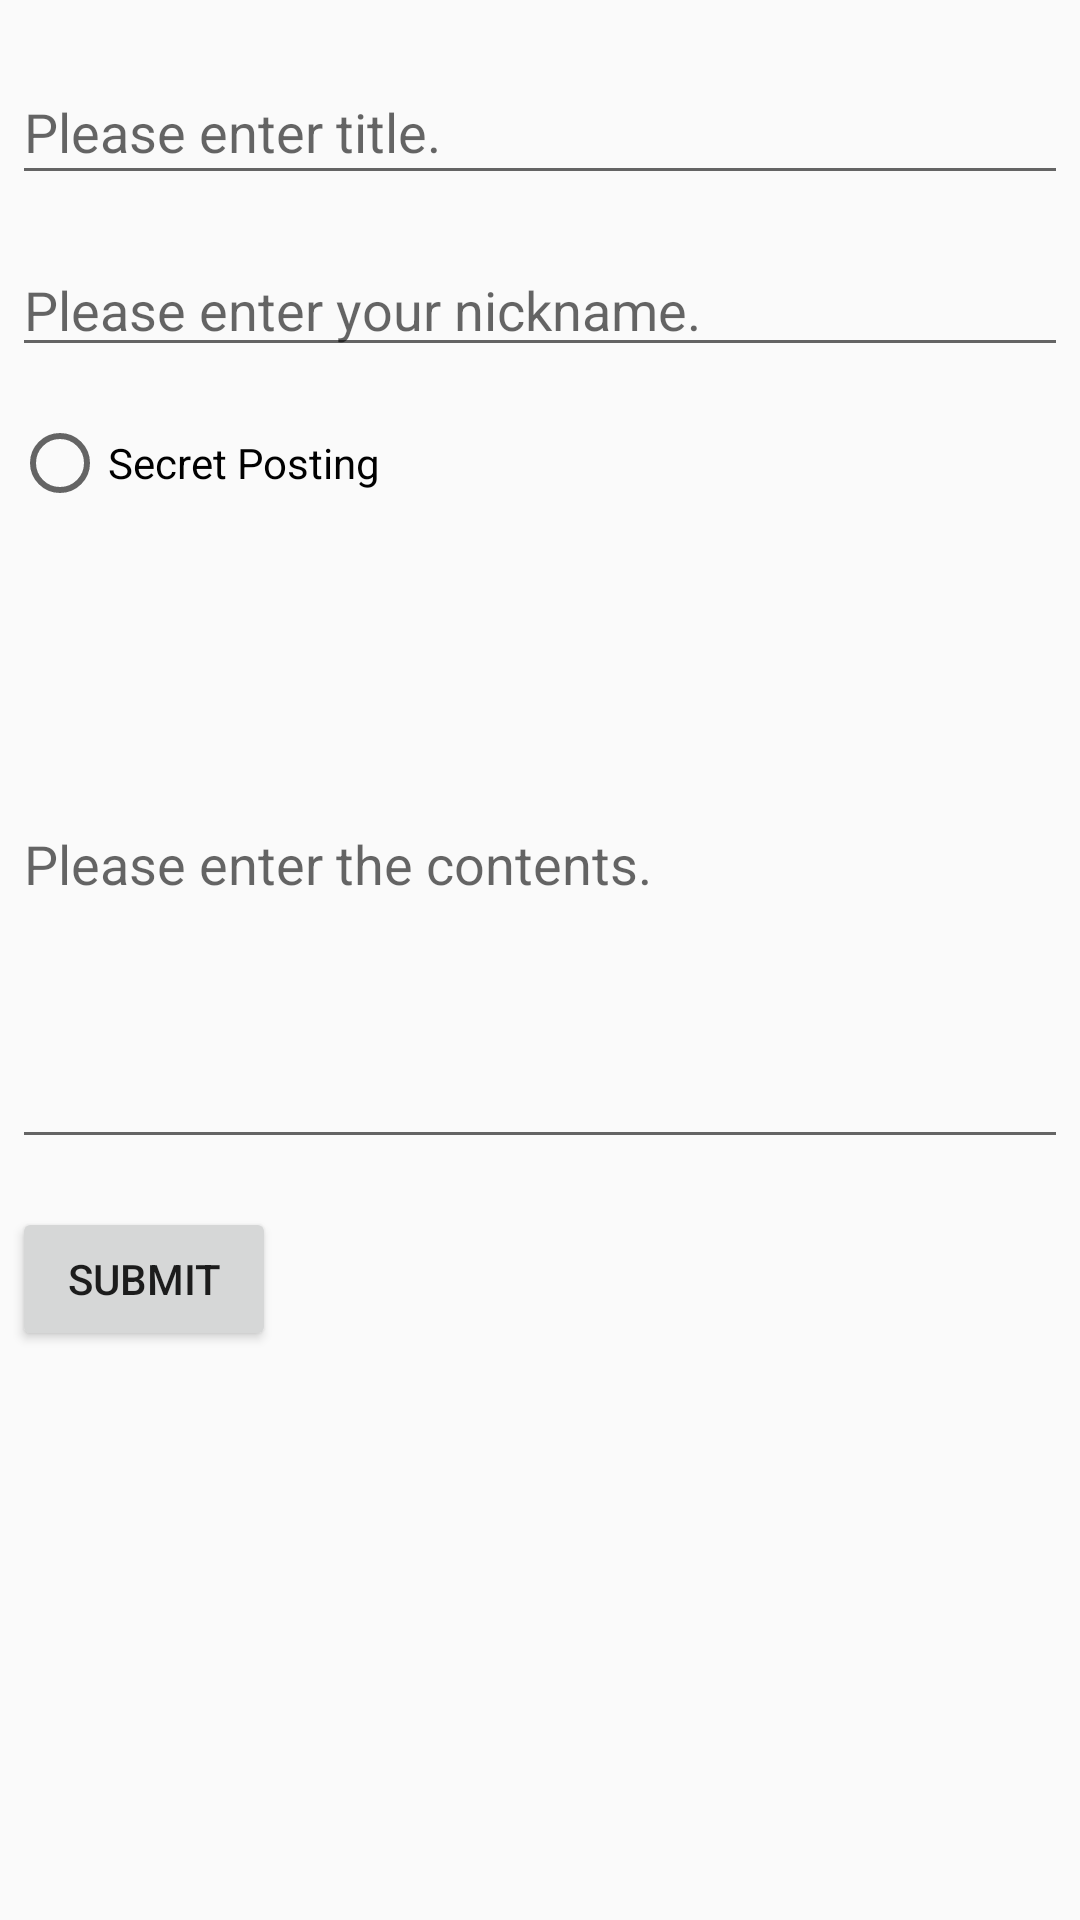

Here is an Android app screen rendered from its layout file. Give the layout XML and the strings, colors and styles it references.
<!-- AndroidManifest.xml: application theme Theme.HiGNU -->
<!-- res/layout/fragment_feedback_writing.xml -->
<?xml version="1.0" encoding="utf-8"?>
<FrameLayout xmlns:android="http://schemas.android.com/apk/res/android"
    xmlns:tools="http://schemas.android.com/tools"
    android:layout_width="match_parent"
    android:layout_height="match_parent"
    tools:context=".FeedbackFragmentWriting">

    
    <LinearLayout
        android:layout_width="match_parent"
        android:layout_height="match_parent"
        android:layout_margin="4dp"
        android:orientation="vertical">

        <EditText
            android:id="@+id/et_fd_title"
            android:layout_width="match_parent"
            android:layout_height="45dp"
            android:layout_marginTop="16dp"
            android:ems="10"
            android:hint='Please enter title.'
            android:inputType="textPersonName" />

        <EditText
            android:id="@+id/et_fd_nick"
            android:layout_width="match_parent"
            android:layout_height="wrap_content"
            android:layout_marginTop="16dp"
            android:ems="10"
            android:hint="Please enter your nickname."
            android:inputType="textPersonName" />

        <RadioButton
            android:id="@+id/fd_secret"
            android:layout_width="match_parent"
            android:layout_height="wrap_content"
            android:layout_marginTop="16dp"
            android:text="Secret Posting" />

        <EditText
            android:id="@+id/et_fd_con"
            android:layout_width="match_parent"
            android:layout_height="200dp"
            android:layout_marginTop="16dp"
            android:ems="10"
            android:hint="Please enter the contents."
            android:inputType="textMultiLine" />

        <Button
            android:id="@+id/btn_new_feed"
            android:layout_width="wrap_content"
            android:layout_height="wrap_content"
            android:layout_marginTop="16dp"
            android:text="Submit" />
    </LinearLayout>

</FrameLayout>
<!-- resources referenced by this layout -->
<resources>
  <style name="Theme.HiGNU" parent="Theme.AppCompat.Light.DarkActionBar">
          
          <item name="colorPrimary">@color/gnu_blue</item>
          <item name="colorPrimaryDark">@color/gnu_dark</item>
          <item name="colorAccent">@color/gnu_gold</item>
          
      </style>
  <color name="gnu_blue">#0098D8</color>
  <color name="gnu_dark">#485157</color>
  <color name="gnu_gold">#BDAE80</color>
</resources>
